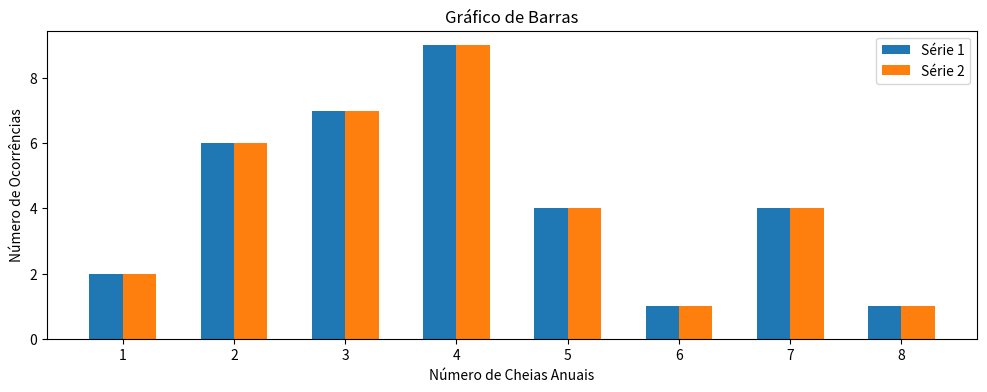

Python code for this plot:
import matplotlib.pyplot as plt
import numpy as np
from matplotlib.axes._axes import Axes

def bar_chart(
    ax:Axes,
    valores:dict[str, list[float]],
    categorias:list,
    title_x='Número de Cheias Anuais',
    title_y='Número de Ocorrências',
    title='Gráfico de Barras',
    largura_barra = 0.3,
    show_legenda=True,
):
    x = np.arange(len(categorias))
    start_eixo=len(valores)/2

    for n, (key, val) in enumerate(valores.items()):
        deslocamento = largura_barra*(n - start_eixo + 0.5)
        ax.bar(x+deslocamento, val, largura_barra, label=key)

    ax.set_xlabel(title_x)
    ax.set_ylabel(title_y)
    ax.set_title(title)

    #Categorias no eixo X
    ax.set_xticks(x, categorias)

    if show_legenda:
        ax.legend()

if __name__ == "__main__":
    fig, ax = plt.subplots(1, 1, figsize=(12, 4))

    categorias = range(1, 9)
    valores = {
        "Série 1": [2, 6, 7, 9, 4, 1, 4, 1],
        "Série 2": [2, 6, 7, 9, 4, 1, 4, 1],
    }

    bar_chart(ax, valores=valores, categorias=categorias)

    plt.show()